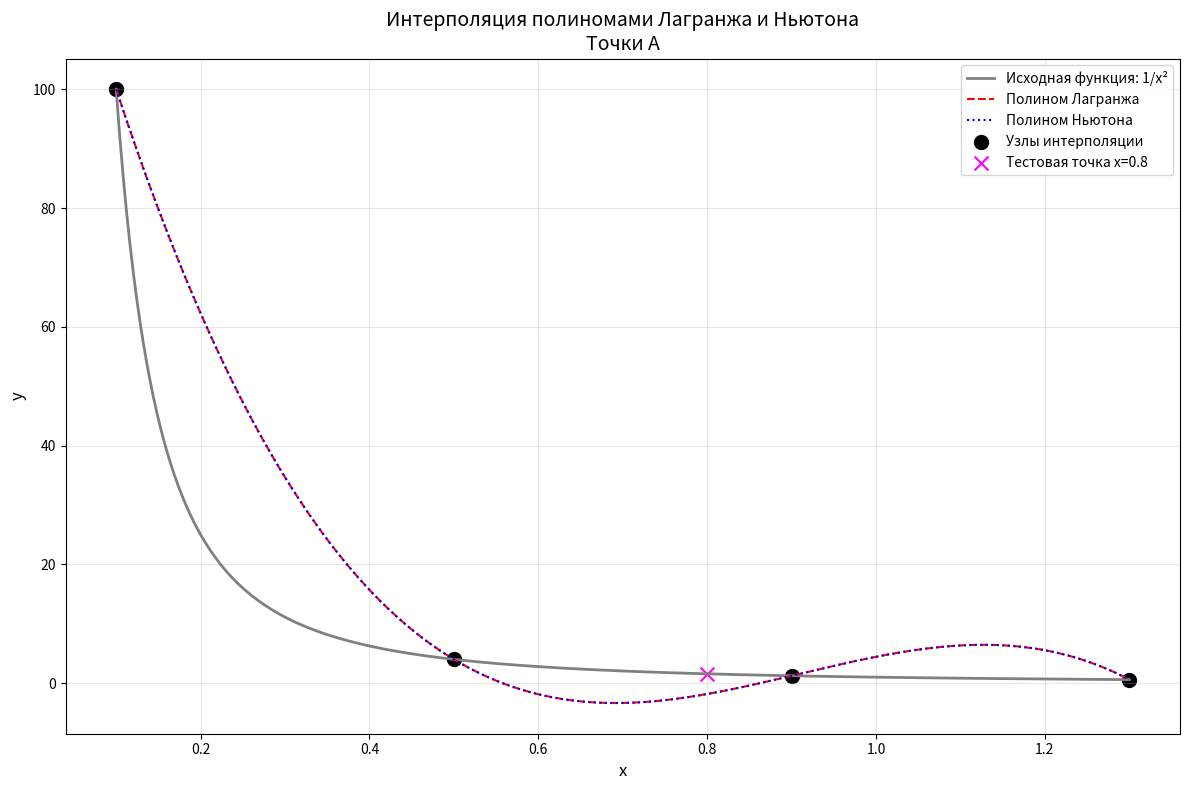
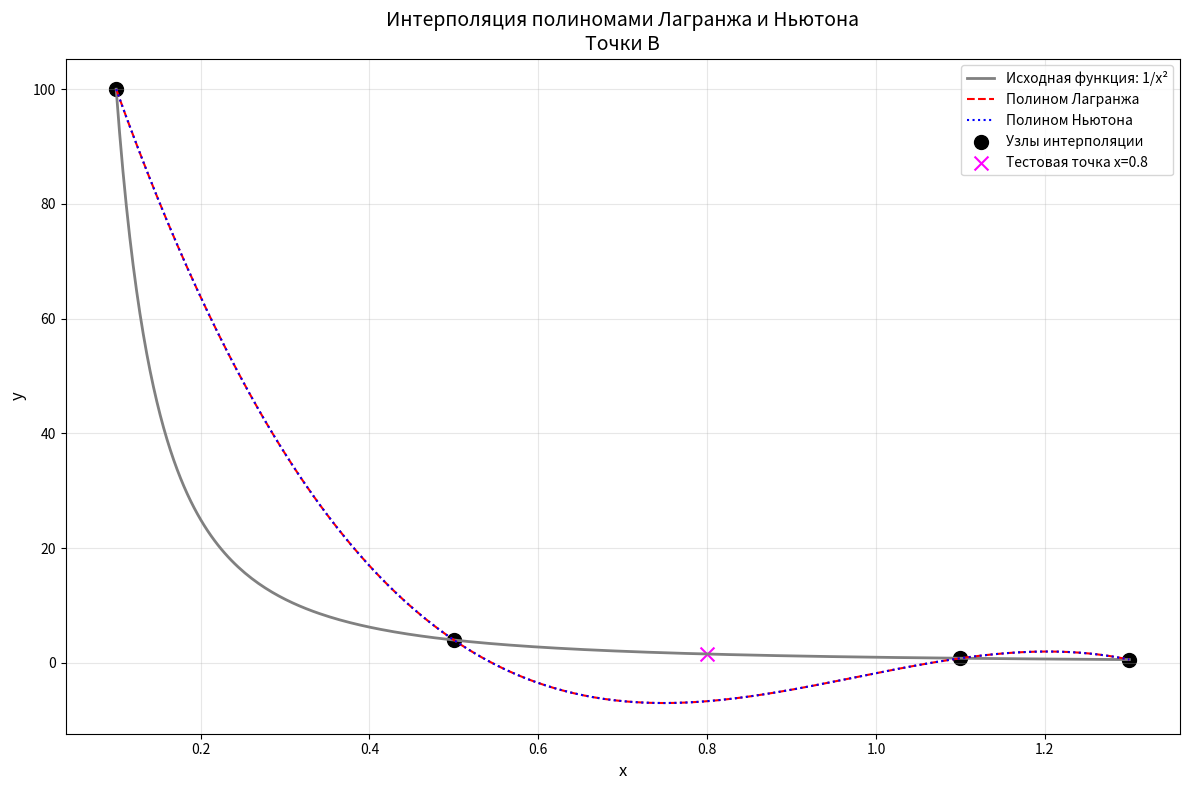

The script that saved these images, in order:
import matplotlib.pyplot as plt
import numpy as np


def f(x):
    return 1 / (x**2)


def lagrange_basis_polynomial(x_points, i, x):
    """Вычисляет i-й базисный полином Лагранжа в точке x"""
    result = 1.0
    for j in range(len(x_points)):
        if i != j:
            result *= (x - x_points[j]) / (x_points[i] - x_points[j])
    return result


def lagrange_interpolation(x_points, y_points, x):
    """Вычисляет значение интерполяционного полинома Лагранжа в точке x"""
    result = 0.0
    for i in range(len(x_points)):
        result += y_points[i] * lagrange_basis_polynomial(x_points, i, x)
    return result


def newton_interpolation(x_points, y_points, x):
    """Вычисляет значение интерполяционного полинома Ньютона в точке x"""
    n = len(x_points)
    
    # Таблица разделенных разностей
    coefs = y_points.copy()
    for i in range(1, n):
        for j in range(n-1, i-1, -1):
            coefs[j] = (coefs[j] - coefs[j-1]) / (x_points[j] - x_points[j-i])
    
    # Вычисление значения полинома
    result = coefs[0]
    product = 1.0
    for i in range(1, n):
        product *= (x - x_points[i-1])
        result += coefs[i] * product
    
    return result


def expand_polynomial_from_roots(roots):
    """Раскрывает полином из произведения (x-r1)(x-r2)... в стандартную форму"""
    # Начинаем с полинома 1
    coeffs = [1.0]
    
    for root in roots:
        # Умножаем текущий полином на (x - root)
        new_coeffs = [0.0] * (len(coeffs) + 1)
        for i in range(len(coeffs)):
            new_coeffs[i] += coeffs[i] * (-root)  # Умножение на -root
            new_coeffs[i+1] += coeffs[i]          # Умножение на x
        coeffs = new_coeffs
    
    return coeffs


def get_lagrange_polynomial_str(x_points, y_points):
    """Возвращает строковое представление полинома Лагранжа в стандартной форме"""
    n = len(x_points)
    
    # Вычисляем общие коэффициенты полинома
    total_coeffs = [0.0] * n
    
    for i in range(n):
        # Вычисляем коэффициент для i-го базисного полинома
        denominator = 1.0
        for j in range(n):
            if i != j:
                denominator *= (x_points[i] - x_points[j])
        
        coefficient = y_points[i] / denominator
        
        # Получаем коэффициенты для произведения (x-r1)(x-r2)...
        other_roots = [x_points[j] for j in range(n) if j != i]
        basis_coeffs = expand_polynomial_from_roots(other_roots)
        
        # Умножаем на коэффициент и добавляем к общему полиному
        for k in range(len(basis_coeffs)):
            total_coeffs[k] += coefficient * basis_coeffs[k]
    
    # Формируем строку полинома
    polynom_str = 'L(x) ='
    first = True
    
    for i in range(len(total_coeffs)-1, -1, -1):
        coeff = total_coeffs[i]
        if abs(coeff) < 1e-10:  # Пропускаем нулевые коэффициенты
            continue
            
        if first:
            if coeff < 0:
                polynom_str += ' -'
            first = False
        else:
            if coeff >= 0:
                polynom_str += ' +'
            else:
                polynom_str += ' -'
        
        abs_coeff = abs(coeff)
        if i == 0:
            polynom_str += f' {abs_coeff:.4f}'
        elif i == 1:
            if abs_coeff == 1:
                polynom_str += ' x'
            else:
                polynom_str += f' {abs_coeff:.4f}x'
        else:
            if abs_coeff == 1:
                polynom_str += f' x^{i}'
            else:
                polynom_str += f' {abs_coeff:.4f}x^{i}'
    
    return polynom_str


def get_newton_polynomial_str(x_points, y_points):
    """Возвращает строковое представление полинома Ньютона в стандартной форме"""
    n = len(x_points)
    coefs = y_points.copy()
    
    # Вычисление коэффициентов Ньютона
    for i in range(1, n):
        for j in range(n-1, i-1, -1):
            coefs[j] = (coefs[j] - coefs[j-1]) / (x_points[j] - x_points[j-i])
    
    # Начинаем с постоянного члена
    total_coeffs = [coefs[0]]
    
    # Последовательно добавляем члены полинома Ньютона
    for i in range(1, n):
        # Получаем коэффициенты для произведения (x-x0)(x-x1)...(x-x_{i-1})
        roots = x_points[:i]
        basis_coeffs = expand_polynomial_from_roots(roots)
        
        # Умножаем на коэффициент Ньютона и добавляем к общему полиному
        # Расширяем массив коэффициентов если нужно
        while len(total_coeffs) < len(basis_coeffs):
            total_coeffs.append(0.0)
        
        for k in range(len(basis_coeffs)):
            total_coeffs[k] += coefs[i] * basis_coeffs[k]
    
    # Формируем строку полинома
    polynom_str = 'P(x) ='
    first = True
    
    for i in range(len(total_coeffs)-1, -1, -1):
        coeff = total_coeffs[i]
        if abs(coeff) < 1e-10:  # Пропускаем нулевые коэффициенты
            continue
            
        if first:
            if coeff < 0:
                polynom_str += ' -'
            first = False
        else:
            if coeff >= 0:
                polynom_str += ' +'
            else:
                polynom_str += ' -'
        
        abs_coeff = abs(coeff)
        if i == 0:
            polynom_str += f' {abs_coeff:.4f}'
        elif i == 1:
            if abs_coeff == 1:
                polynom_str += ' x'
            else:
                polynom_str += f' {abs_coeff:.4f}x'
        else:
            if abs_coeff == 1:
                polynom_str += f' x^{i}'
            else:
                polynom_str += f' {abs_coeff:.4f}x^{i}'
    
    return polynom_str


def plot_interpolation(x_points, y_points, title):
    """Строит график интерполяции"""
    # Создание точек для построения графика
    x_plot = np.linspace(min(x_points), max(x_points), 300)
    y_true = [f(x) for x in x_plot]
    
    # Вычисление значений полиномов
    y_lagrange = [lagrange_interpolation(x_points, y_points, x) for x in x_plot]
    y_newton = [newton_interpolation(x_points, y_points, x) for x in x_plot]
    
    # Построение графика
    plt.figure(figsize=(12, 8))
    plt.plot(x_plot, y_true, color='gray', linestyle='-', linewidth=2, 
             label='Исходная функция: 1/x²')
    plt.plot(x_plot, y_lagrange, 'r--', linewidth=1.5, label='Полином Лагранжа')
    plt.plot(x_plot, y_newton, 'b:', linewidth=1.5, label='Полином Ньютона')
    plt.scatter(x_points, y_points, c='black', s=100, marker='o', 
                label='Узлы интерполяции')
    
    # Добавление тестовой точки
    x_test = 0.8
    y_test_true = f(x_test)
    y_test_lagrange = lagrange_interpolation(x_points, y_points, x_test)
    y_test_newton = newton_interpolation(x_points, y_points, x_test)
    
    plt.scatter([x_test], [y_test_true], c='magenta', s=100, marker='x',
                label=f'Тестовая точка x={x_test}')
    
    # Настройки графика
    plt.title(f'Интерполяция полиномами Лагранжа и Ньютона\n{title}', fontsize=14)
    plt.xlabel('x', fontsize=12)
    plt.ylabel('y', fontsize=12)
    plt.legend(fontsize=10)
    plt.grid(True, alpha=0.3)
    plt.tight_layout()
    plt.show()
    
    return x_test, y_test_true, y_test_lagrange, y_test_newton


if __name__ == '__main__':
    # Узлы интерполяции
    x_a = [0.1, 0.5, 0.9, 1.3]
    y_a = [f(x) for x in x_a]
    
    x_b = [0.1, 0.5, 1.1, 1.3]
    y_b = [f(x) for x in x_b]
    
    x_test = 0.8
    
    print('=' * 60)
    print('ИНТЕРПОЛЯЦИЯ ПОЛИНОМАМИ')
    print('=' * 60)
    
    # Точки A
    print('\nТОЧКИ A:', x_a)
    print('-' * 40)
    
    print('Полином Лагранжа:')
    lagrange_str_a = get_lagrange_polynomial_str(x_a, y_a)
    print(lagrange_str_a)
    
    print('\nПолином Ньютона:')
    newton_str_a = get_newton_polynomial_str(x_a, y_a)
    print(newton_str_a)
    
    # Тестовая точка для A
    y_test_true = f(x_test)
    y_lagrange_a = lagrange_interpolation(x_a, y_a, x_test)
    y_newton_a = newton_interpolation(x_a, y_a, x_test)
    
    print(f'\nТестовая точка x = {x_test}:')
    print(f'Истинное значение: y = {y_test_true:.6f}')
    print(f'Лагранж: y = {y_lagrange_a:.6f}, ошибка = {abs(y_lagrange_a - y_test_true):.6f}')
    print(f'Ньютон:  y = {y_newton_a:.6f}, ошибка = {abs(y_newton_a - y_test_true):.6f}')
    
    # Точки B
    print('\n' + '=' * 60)
    print('\nТОЧКИ B:', x_b)
    print('-' * 40)
    
    print('Полином Лагранжа:')
    lagrange_str_b = get_lagrange_polynomial_str(x_b, y_b)
    print(lagrange_str_b)
    
    print('\nПолином Ньютона:')
    newton_str_b = get_newton_polynomial_str(x_b, y_b)
    print(newton_str_b)
    
    # Тестовая точка для B
    y_lagrange_b = lagrange_interpolation(x_b, y_b, x_test)
    y_newton_b = newton_interpolation(x_b, y_b, x_test)
    
    print(f'\nТестовая точка x = {x_test}:')
    print(f'Истинное значение: y = {y_test_true:.6f}')
    print(f'Лагранж: y = {y_lagrange_b:.6f}, ошибка = {abs(y_lagrange_b - y_test_true):.6f}')
    print(f'Ньютон:  y = {y_newton_b:.6f}, ошибка = {abs(y_newton_b - y_test_true):.6f}')
    
    # Построение графиков
    print('\n' + '=' * 60)
    
    plot_interpolation(x_a, y_a, "Точки A")
    plot_interpolation(x_b, y_b, "Точки B")